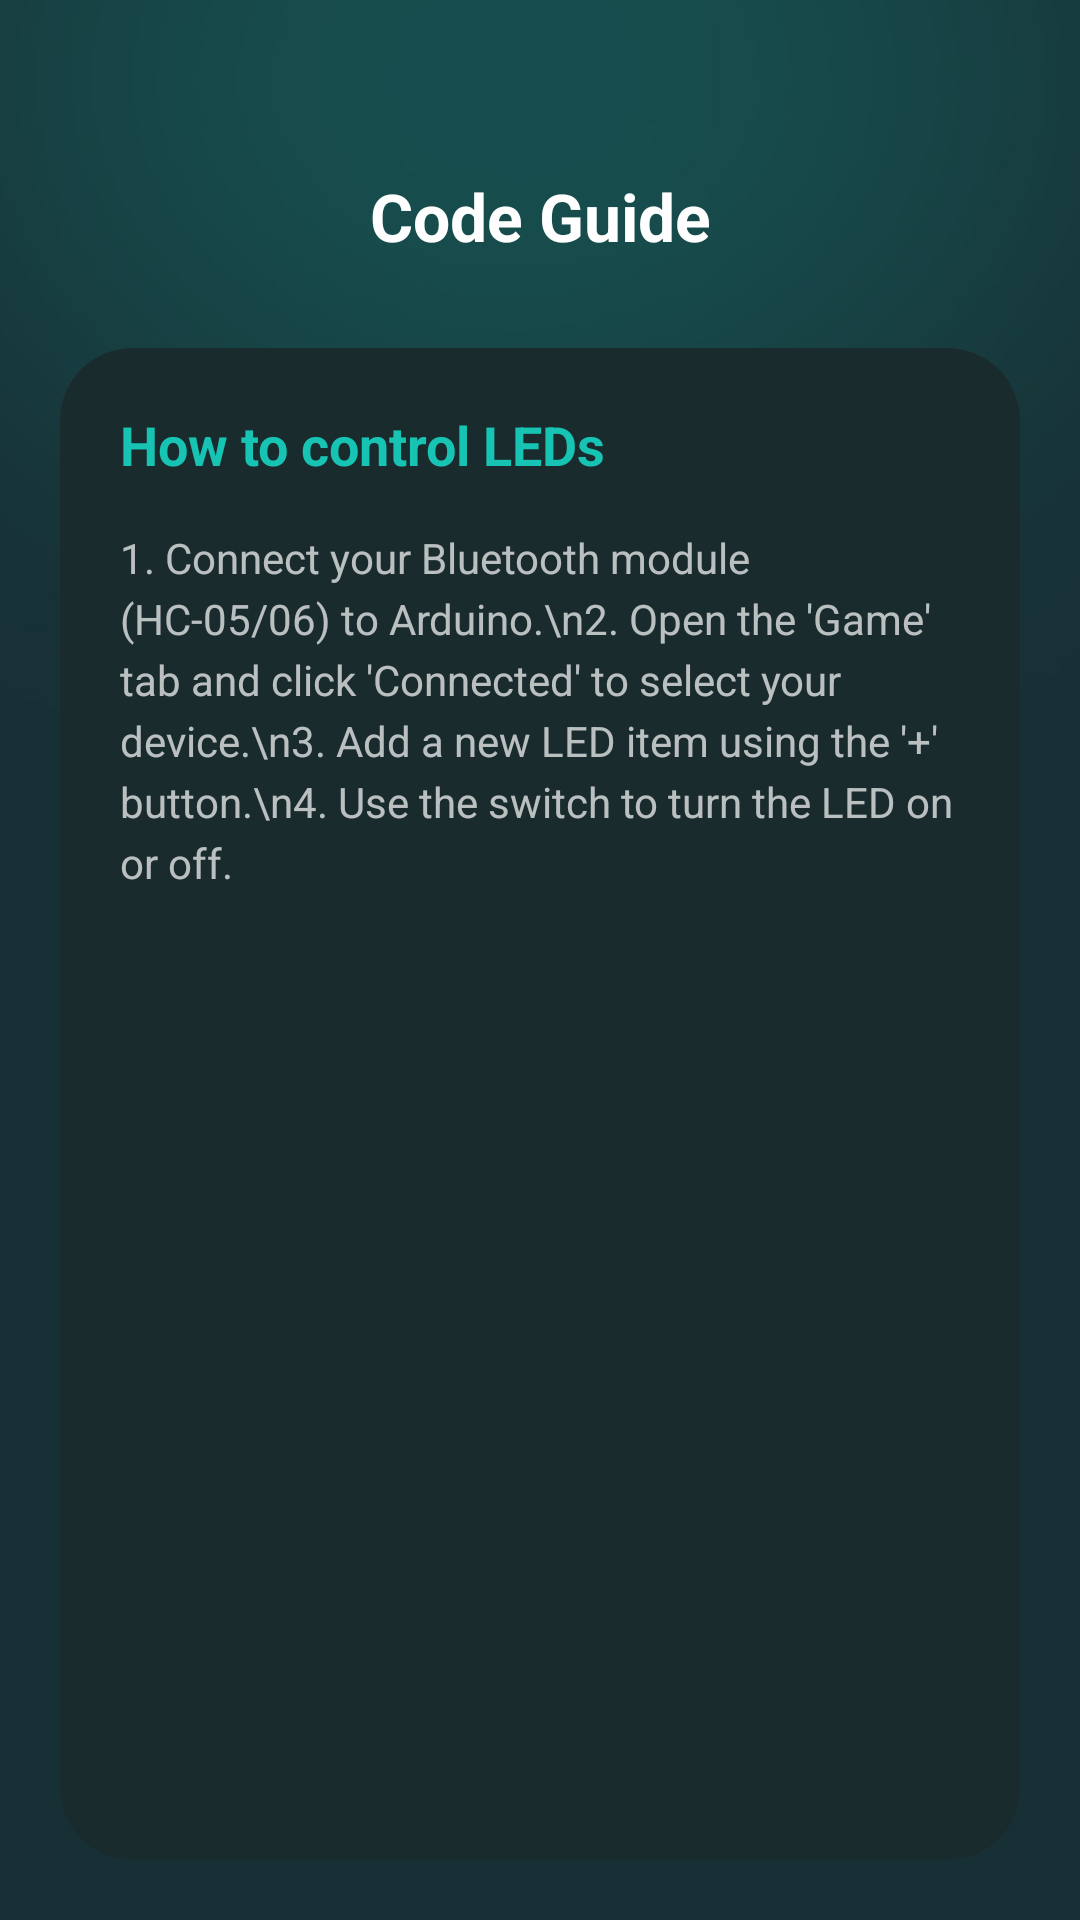

Reconstruct the res/layout file that produces this screen, plus the resources it refers to.
<!-- AndroidManifest.xml: activity theme Theme.AppCompat.Light.NoActionBar -->
<!-- res/layout/activity_code_guide.xml -->
<?xml version="1.0" encoding="utf-8"?>
<androidx.constraintlayout.widget.ConstraintLayout xmlns:android="http://schemas.android.com/apk/res/android"
    xmlns:app="http://schemas.android.com/apk/res-auto"
    android:layout_width="match_parent"
    android:layout_height="match_parent"
    android:background="@drawable/app_background">

    <ImageView
        android:id="@+id/btnBack"
        android:layout_width="48dp"
        android:layout_height="48dp"
        android:layout_marginStart="20dp"
        android:layout_marginTop="48dp"
        android:padding="12dp"
        android:src="@drawable/ic_arrow_back"
        app:layout_constraintStart_toStartOf="parent"
        app:layout_constraintTop_toTopOf="parent"
        app:tint="#FFFFFF"
        android:background="?android:attr/selectableItemBackgroundBorderless"
        android:clickable="true"
        android:focusable="true"
        android:contentDescription="Back" />

    <TextView
        android:layout_width="wrap_content"
        android:layout_height="wrap_content"
        android:text="Code Guide"
        android:textColor="#FFFFFF"
        android:textSize="22sp"
        android:textStyle="bold"
        app:layout_constraintBottom_toBottomOf="@id/btnBack"
        app:layout_constraintEnd_toEndOf="parent"
        app:layout_constraintStart_toStartOf="parent"
        app:layout_constraintTop_toTopOf="@id/btnBack" />

    <androidx.cardview.widget.CardView
        android:layout_width="match_parent"
        android:layout_height="0dp"
        android:layout_margin="20dp"
        app:cardBackgroundColor="#1A2B2E"
        app:cardCornerRadius="24dp"
        app:cardElevation="0dp"
        app:layout_constraintBottom_toBottomOf="parent"
        app:layout_constraintTop_toBottomOf="@id/btnBack">

        <ScrollView
            android:layout_width="match_parent"
            android:layout_height="match_parent"
            android:padding="20dp">

            <LinearLayout
                android:layout_width="match_parent"
                android:layout_height="wrap_content"
                android:orientation="vertical">

                <TextView
                    android:layout_width="match_parent"
                    android:layout_height="wrap_content"
                    android:text="How to control LEDs"
                    android:textColor="#17C3B2"
                    android:textSize="18sp"
                    android:textStyle="bold"
                    android:layout_marginBottom="16dp"/>

                <TextView
                    android:layout_width="match_parent"
                    android:layout_height="wrap_content"
                    android:text="1. Connect your Bluetooth module (HC-05/06) to Arduino.\n2. Open the 'Game' tab and click 'Connected' to select your device.\n3. Add a new LED item using the '+' button.\n4. Use the switch to turn the LED on or off."
                    android:textColor="#B3FFFFFF"
                    android:textSize="14sp"
                    android:lineSpacingExtra="4dp"/>

            </LinearLayout>
        </ScrollView>
    </androidx.cardview.widget.CardView>

</androidx.constraintlayout.widget.ConstraintLayout>
<!-- resources referenced by this layout -->
<resources>
  <!-- drawable app_background: png bitmap (drawable, 11366 bytes) -->
</resources>
